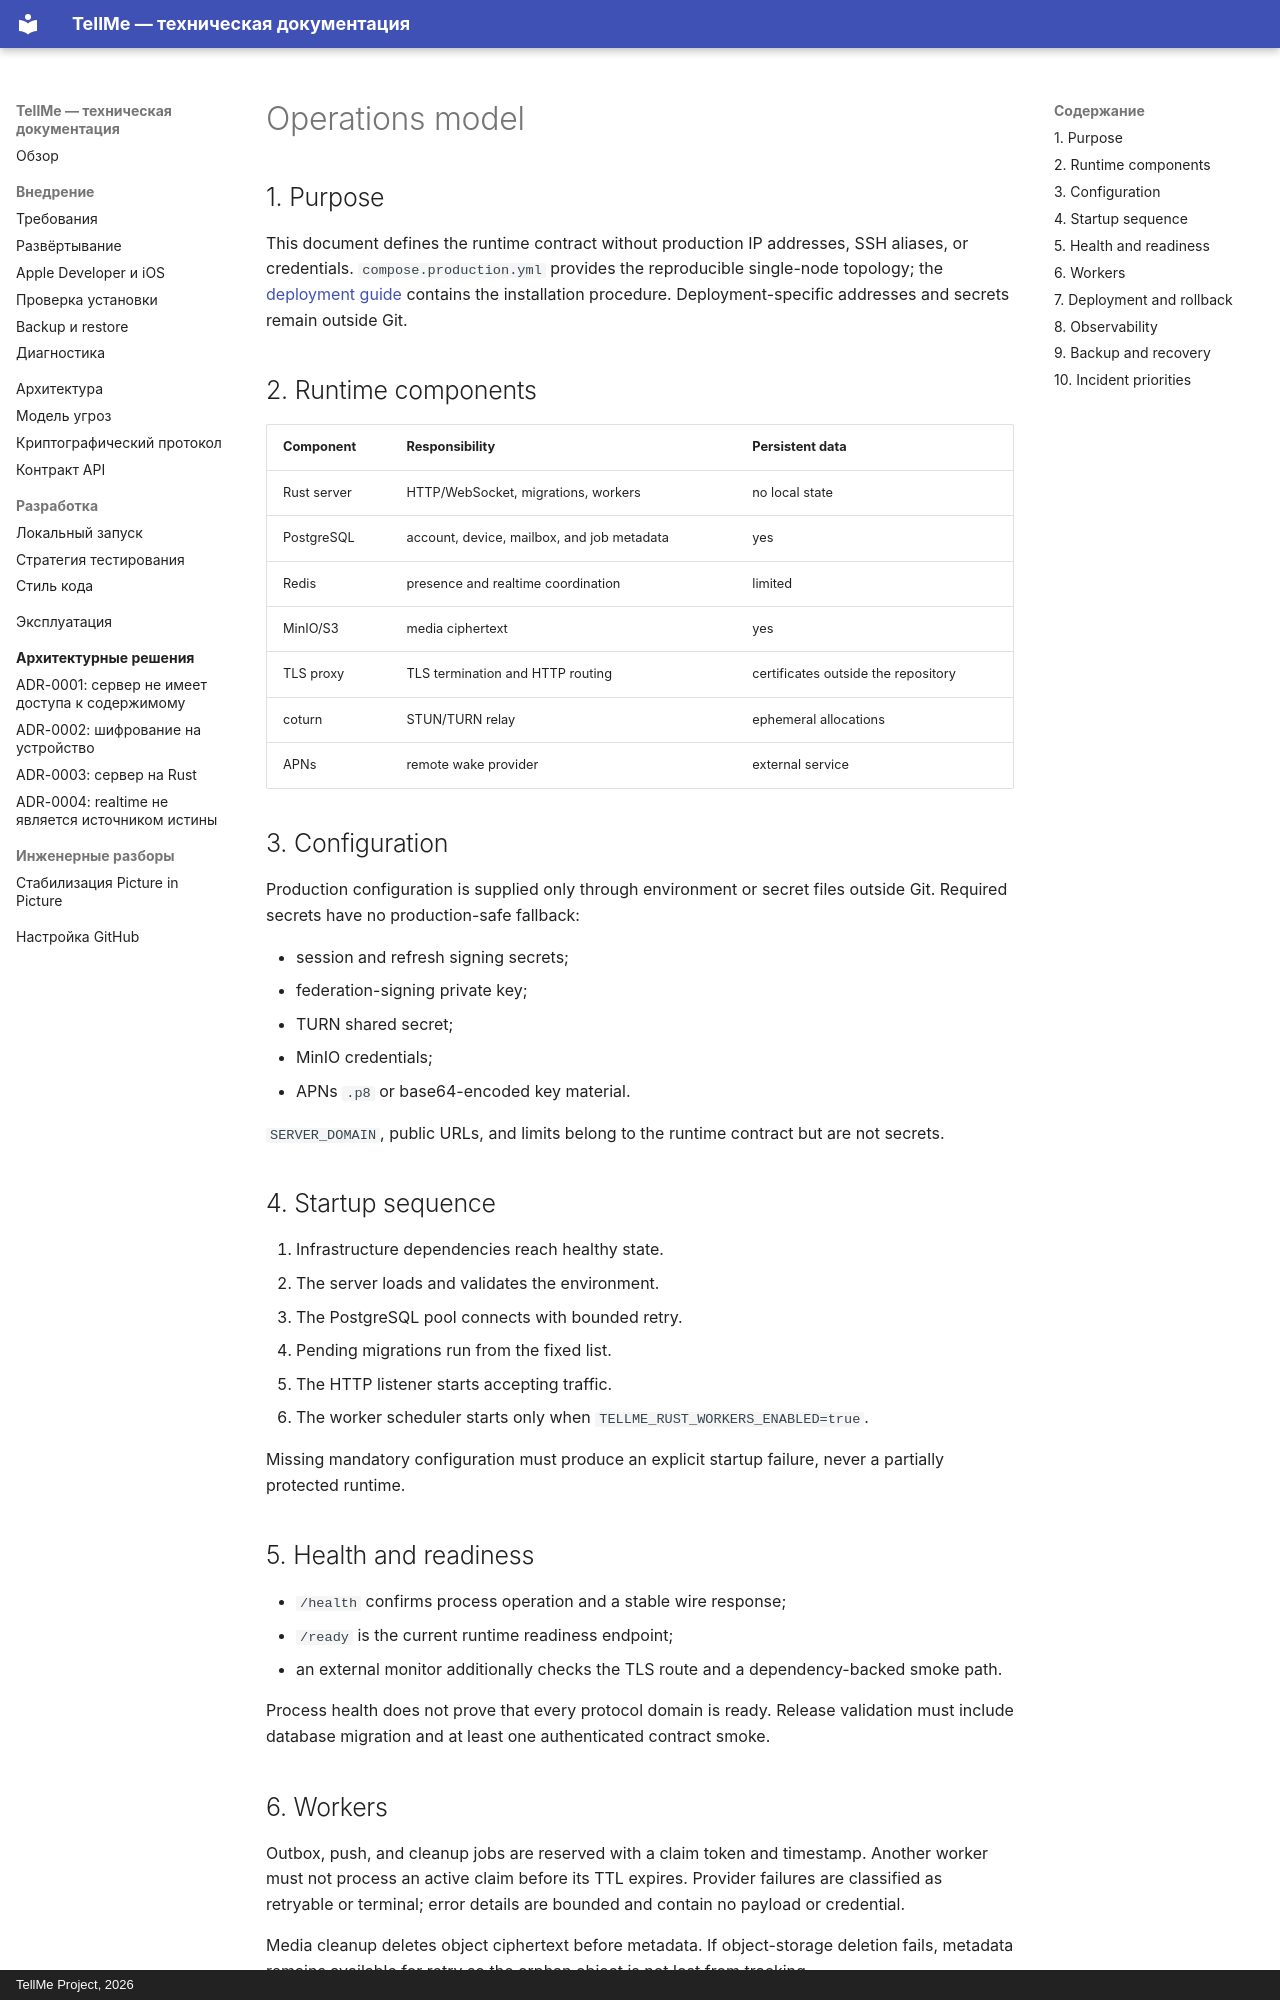

repository: Copilot82/TellMe · page: operations.en/index.html · generator: mkdocs · copyright: TellMe Project, 2026

# Operations model

## 1. Purpose

This document defines the runtime contract without production IP addresses, SSH aliases, or
credentials. `compose.production.yml` provides the reproducible single-node topology; the
[deployment guide](deployment.md) contains the installation procedure. Deployment-specific
addresses and secrets remain outside Git.

## 2. Runtime components

| Component | Responsibility | Persistent data |
| --- | --- | --- |
| Rust server | HTTP/WebSocket, migrations, workers | no local state |
| PostgreSQL | account, device, mailbox, and job metadata | yes |
| Redis | presence and realtime coordination | limited |
| MinIO/S3 | media ciphertext | yes |
| TLS proxy | TLS termination and HTTP routing | certificates outside the repository |
| coturn | STUN/TURN relay | ephemeral allocations |
| APNs | remote wake provider | external service |

## 3. Configuration

Production configuration is supplied only through environment or secret files outside Git.
Required secrets have no production-safe fallback:

- session and refresh signing secrets;
- federation-signing private key;
- TURN shared secret;
- MinIO credentials;
- APNs `.p8` or base64-encoded key material.

`SERVER_DOMAIN`, public URLs, and limits belong to the runtime contract but are not secrets.

## 4. Startup sequence

1. Infrastructure dependencies reach healthy state.
2. The server loads and validates the environment.
3. The PostgreSQL pool connects with bounded retry.
4. Pending migrations run from the fixed list.
5. The HTTP listener starts accepting traffic.
6. The worker scheduler starts only when `TELLME_RUST_WORKERS_ENABLED=true`.

Missing mandatory configuration must produce an explicit startup failure, never a partially
protected runtime.

## 5. Health and readiness

- `/health` confirms process operation and a stable wire response;
- `/ready` is the current runtime readiness endpoint;
- an external monitor additionally checks the TLS route and a dependency-backed smoke path.

Process health does not prove that every protocol domain is ready. Release validation must include
database migration and at least one authenticated contract smoke.

## 6. Workers

Outbox, push, and cleanup jobs are reserved with a claim token and timestamp. Another worker must
not process an active claim before its TTL expires. Provider failures are classified as retryable
or terminal; error details are bounded and contain no payload or credential.

Media cleanup deletes object ciphertext before metadata. If object-storage deletion fails,
metadata remains available for retry so the orphan object is not lost from tracking.
